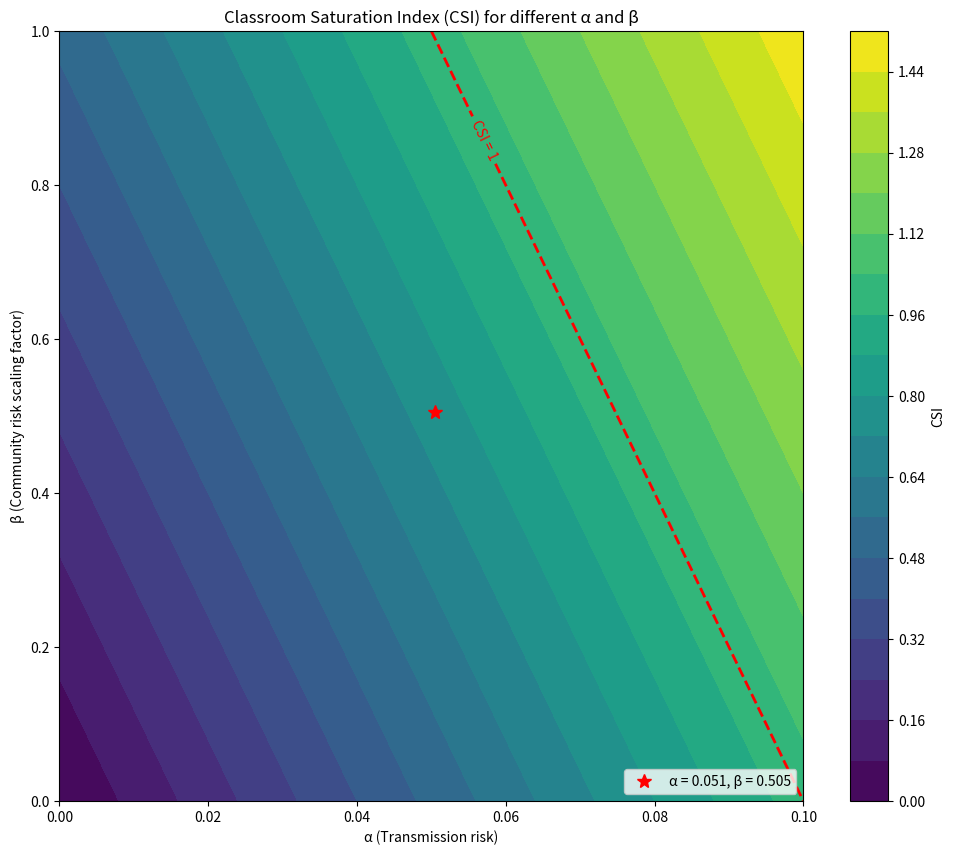
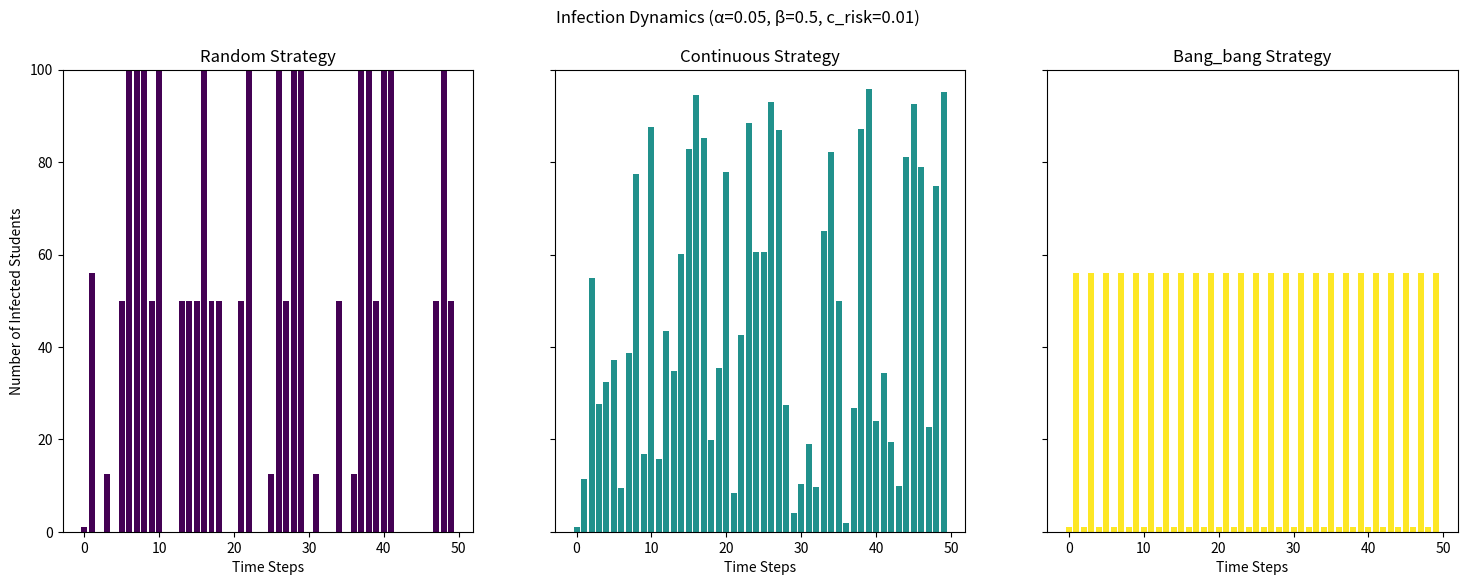
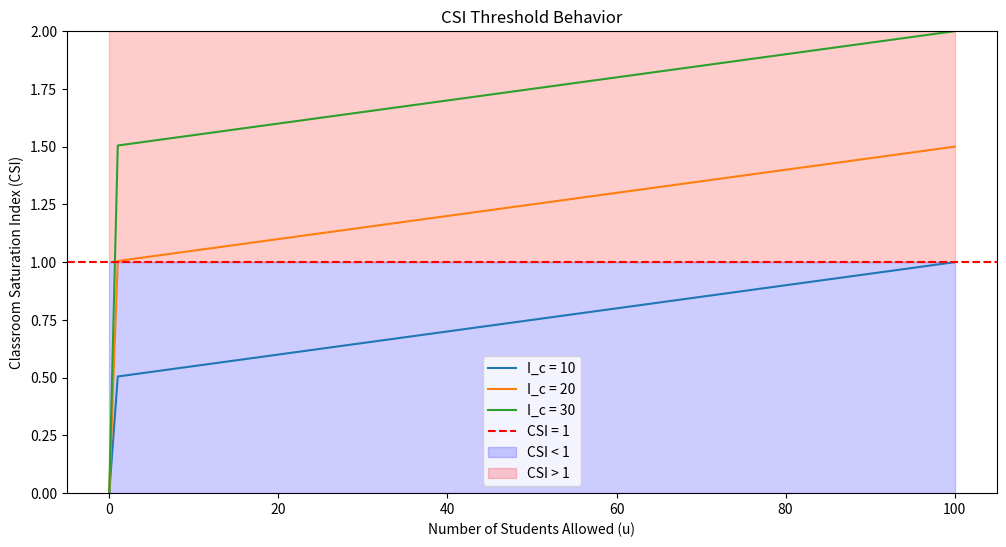

These charts were generated, in order, by the following Python code:
import numpy as np
import matplotlib.pyplot as plt
import matplotlib.animation as animation
import os

# Create a directory for the plots
os.makedirs('control_plots', exist_ok=True)

# Parameters
c_risk = 0.01  # Community risk
N = 100  # Total number of students
T = 50  # Time steps for simulation
alpha_m, beta = 0.05, 0.5  # Example parameters


def calculate_csi(alpha_m, beta, I_c, u):
    with np.errstate(divide='ignore', invalid='ignore'):
        csi = (alpha_m * I_c * u + beta * c_risk * u ** 2) / u
    return np.where(np.isfinite(csi), csi, 0)
def simulate_infections(alpha_m, beta, strategy='random'):
    I_c = np.zeros(T)
    I_c[0] = 1  # Start with one infected student
    u = np.zeros(T)

    for t in range(1, T):
        if strategy == 'random':
            u[t] = np.random.choice([0, 0.5 * N, N])
        elif strategy == 'continuous':
            u[t] = np.random.uniform(0, N)
        elif strategy == 'bang_bang':
            csi = calculate_csi(alpha_m, beta, I_c[t - 1], N)
            u[t] = N if csi < 1 else 1

        I_n = min(alpha_m * I_c[t - 1] * u[t] + beta * c_risk * u[t] ** 2, u[t])
        I_c[t] = min(I_c[t - 1] + I_n, u[t])  # Limit I_c to u[t]

    return I_c, u


# Visualize CSI for different alpha and beta
alpha_range = np.linspace(0, 0.1, 100)
beta_range = np.linspace(0, 1, 100)
alpha_mesh, beta_mesh = np.meshgrid(alpha_range, beta_range)

I_c = 10  # Assume 10 currently infected students
u = 50  # Assume 50 students allowed in class

csi_values = calculate_csi(alpha_mesh, beta_mesh, I_c, u)

plt.figure(figsize=(12, 10))
contour = plt.contourf(alpha_mesh, beta_mesh, csi_values, levels=20, cmap='viridis')
plt.colorbar(contour, label='CSI')

# Add contour line for CSI = 1
contour_line = plt.contour(alpha_mesh, beta_mesh, csi_values, levels=[1], colors='red', linestyles='dashed',
                           linewidths=2)
plt.clabel(contour_line, inline=True, fontsize=10, fmt='CSI = %.0f')

plt.xlabel('α (Transmission risk)')
plt.ylabel('β (Community risk scaling factor)')
plt.title('Classroom Saturation Index (CSI) for different α and β')

# Add legend for alpha and beta values
alpha_point = alpha_range[len(alpha_range) // 2]
beta_point = beta_range[len(beta_range) // 2]
plt.plot(alpha_point, beta_point, 'r*', markersize=10, label=f'α = {alpha_point:.3f}, β = {beta_point:.3f}')
plt.legend(loc='lower right')

plt.savefig('control_plots/csi_heatmap.png')
plt.close()

# Simulate infections with different strategies
strategies = ['random', 'continuous', 'bang_bang']
I_c_results = {}
u_results = {}

for strategy in strategies:
    I_c_results[strategy], u_results[strategy] = simulate_infections(alpha_m, beta, strategy)

# Plot infection dynamics as bar charts in horizontal subplots
fig, axes = plt.subplots(1, 3, figsize=(18, 6), sharey=True)

colors = plt.cm.viridis(np.linspace(0, 1, len(strategies)))

for i, strategy in enumerate(strategies):
    axes[i].bar(range(T), I_c_results[strategy], color=colors[i])
    axes[i].set_title(f'{strategy.capitalize()} Strategy')
    axes[i].set_xlabel('Time Steps')
    axes[i].set_ylim(0, N)
    if i == 0:
        axes[i].set_ylabel('Number of Infected Students')

fig.suptitle(f'Infection Dynamics (α={alpha_m}, β={beta}, c_risk={c_risk})')
plt.savefig('control_plots/infection_dynamics_bars.png')
plt.close()
# # Plot control strategies
# plt.figure(figsize=(12, 6))
# for strategy in strategies:
#     plt.plot(range(T), u_results[strategy], label=f'{strategy.capitalize()} Strategy')
# plt.xlabel('Time Steps')
# plt.ylabel('Number of Students Allowed (u)')
# plt.title('Control Strategies Comparison')
# plt.legend()
# plt.savefig('control_plots/control_strategies.png')
# plt.close()

# Plot CSI threshold behavior
u_range = np.linspace(0, N, 100)
I_c_values = [10, 20, 30]  # Different levels of current infections

plt.figure(figsize=(12, 6))
for I_c in I_c_values:
    csi_values = calculate_csi(alpha_m, beta, I_c, u_range)
    plt.plot(u_range, csi_values, label=f'I_c = {I_c}')

plt.axhline(y=1, color='r', linestyle='--', label='CSI = 1')
plt.fill_between(u_range, 0, 1, alpha=0.2, color='blue', label='CSI < 1')
plt.fill_between(u_range, 1, max(np.max(csi_values), 2), alpha=0.2, color='red', label='CSI > 1')

plt.xlabel('Number of Students Allowed (u)')
plt.ylabel('Classroom Saturation Index (CSI)')
plt.title('CSI Threshold Behavior')
plt.legend()
plt.ylim(0, max(np.max(csi_values), 2))
plt.savefig('control_plots/csi_threshold.png')
plt.close()
